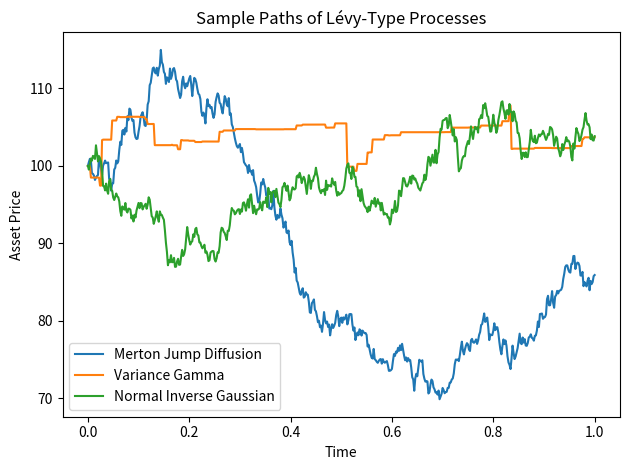

Write the Python code that produced this figure.
import numpy as np
import matplotlib.pyplot as plt


class MertonJumpDiffusion:
    """
    Merton Jump Diffusion process.
    Combines Brownian diffusion with random jumps governed by a Poisson process.
    """
    def __init__(self, mu, sigma, lambda_, mu_j, sigma_j):
        self.mu = mu
        self.sigma = sigma
        self.lambda_ = lambda_
        self.mu_j = mu_j
        self.sigma_j = sigma_j
        self.kappa = np.exp(mu_j + 0.5 * sigma_j ** 2) - 1

    def simulate(self, T, N, s0=1.0, seed=None):
        rng = np.random.default_rng(seed)
        dt = T / N
        t = np.linspace(0, T, N + 1)
        s = np.zeros(N + 1)
        s[0] = s0
        for i in range(N):
            dw = rng.normal(0, np.sqrt(dt))
            # diffusion part
            diffusion = (self.mu - self.lambda_ * self.kappa) * s[i] * dt + self.sigma * s[i] * dw
            # jump part
            njumps = rng.poisson(self.lambda_ * dt)
            jump_factor = 1.0
            if njumps > 0:
                jump_sizes = np.exp(rng.normal(self.mu_j, self.sigma_j, size=njumps))
                jump_factor = np.prod(jump_sizes)
            s[i + 1] = s[i] + diffusion + s[i] * (jump_factor - 1)
        return t, s


class VarianceGamma:
    """
    Variance Gamma process using difference of two gamma processes.
    """
    def __init__(self, sigma, nu, theta):
        self.sigma = sigma
        self.nu = nu
        self.theta = theta

    def simulate(self, T, N, s0=1.0, seed=None):
        rng = np.random.default_rng(seed)
        dt = T / N
        t = np.linspace(0, T, N + 1)
        s = np.zeros(N + 1)
        s[0] = s0
        for i in range(N):
            # time change via gamma increment
            G = rng.gamma(dt / self.nu, self.nu)
            dX = self.theta * G + self.sigma * np.sqrt(G) * rng.normal()
            s[i + 1] = s[i] * np.exp(dX)
        return t, s


class NormalInverseGaussian:
    """
    Normal Inverse Gaussian (NIG) process simulation based on subordination.
    """
    def __init__(self, alpha, beta, delta, mu):
        self.alpha = alpha
        self.beta = beta
        self.delta = delta
        self.mu = mu

    def simulate(self, T, N, s0=1.0, seed=None):
        rng = np.random.default_rng(seed)
        dt = T / N
        t = np.linspace(0, T, N + 1)
        s = np.zeros(N + 1)
        s[0] = s0
        for i in range(N):
            # Inverse Gaussian subordinator parameters
            nu = self.delta * dt
            gamma = np.sqrt(self.alpha**2 - self.beta**2)
            mu_ig = nu / gamma
            # Michael–Schucany–Haas method
            w = rng.normal()
            x = mu_ig + (mu_ig**2 * w**2) / (2) - (mu_ig / 2) * np.sqrt(4 * mu_ig * w**2 + (mu_ig * w**2)**2)
            u = rng.random()
            tau = x if u <= mu_ig / (mu_ig + x) else mu_ig**2 / x
            # increment
            dX = self.mu * dt + self.beta * tau + np.sqrt(tau) * rng.normal()
            s[i + 1] = s[i] * np.exp(dX)
        return t, s


# --------------------------- TEST BLOCK ---------------------------

if __name__ == "__main__":
    # Simulation parameters
    T, N, s0 = 1.0, 500, 100.0

    # 1️⃣ Merton Jump Diffusion
    mjd = MertonJumpDiffusion(mu=0.1, sigma=0.2, lambda_=0.5, mu_j=-0.1, sigma_j=0.3)
    t1, s1 = mjd.simulate(T, N, s0=s0)
    plt.plot(t1, s1, label="Merton Jump Diffusion")

    # 2️⃣ Variance Gamma
    vg = VarianceGamma(sigma=0.2, nu=0.2, theta=0.1)
    t2, s2 = vg.simulate(T, N, s0=s0)
    plt.plot(t2, s2, label="Variance Gamma")

    # 3️⃣ Normal Inverse Gaussian
    nig = NormalInverseGaussian(alpha=3, beta=-1, delta=0.1, mu=0.05)
    t3, s3 = nig.simulate(T, N, s0=s0)
    plt.plot(t3, s3, label="Normal Inverse Gaussian")

    # 📈 Visualise
    plt.title("Sample Paths of Lévy-Type Processes")
    plt.xlabel("Time")
    plt.ylabel("Asset Price")
    plt.legend()
    plt.tight_layout()
    plt.show()